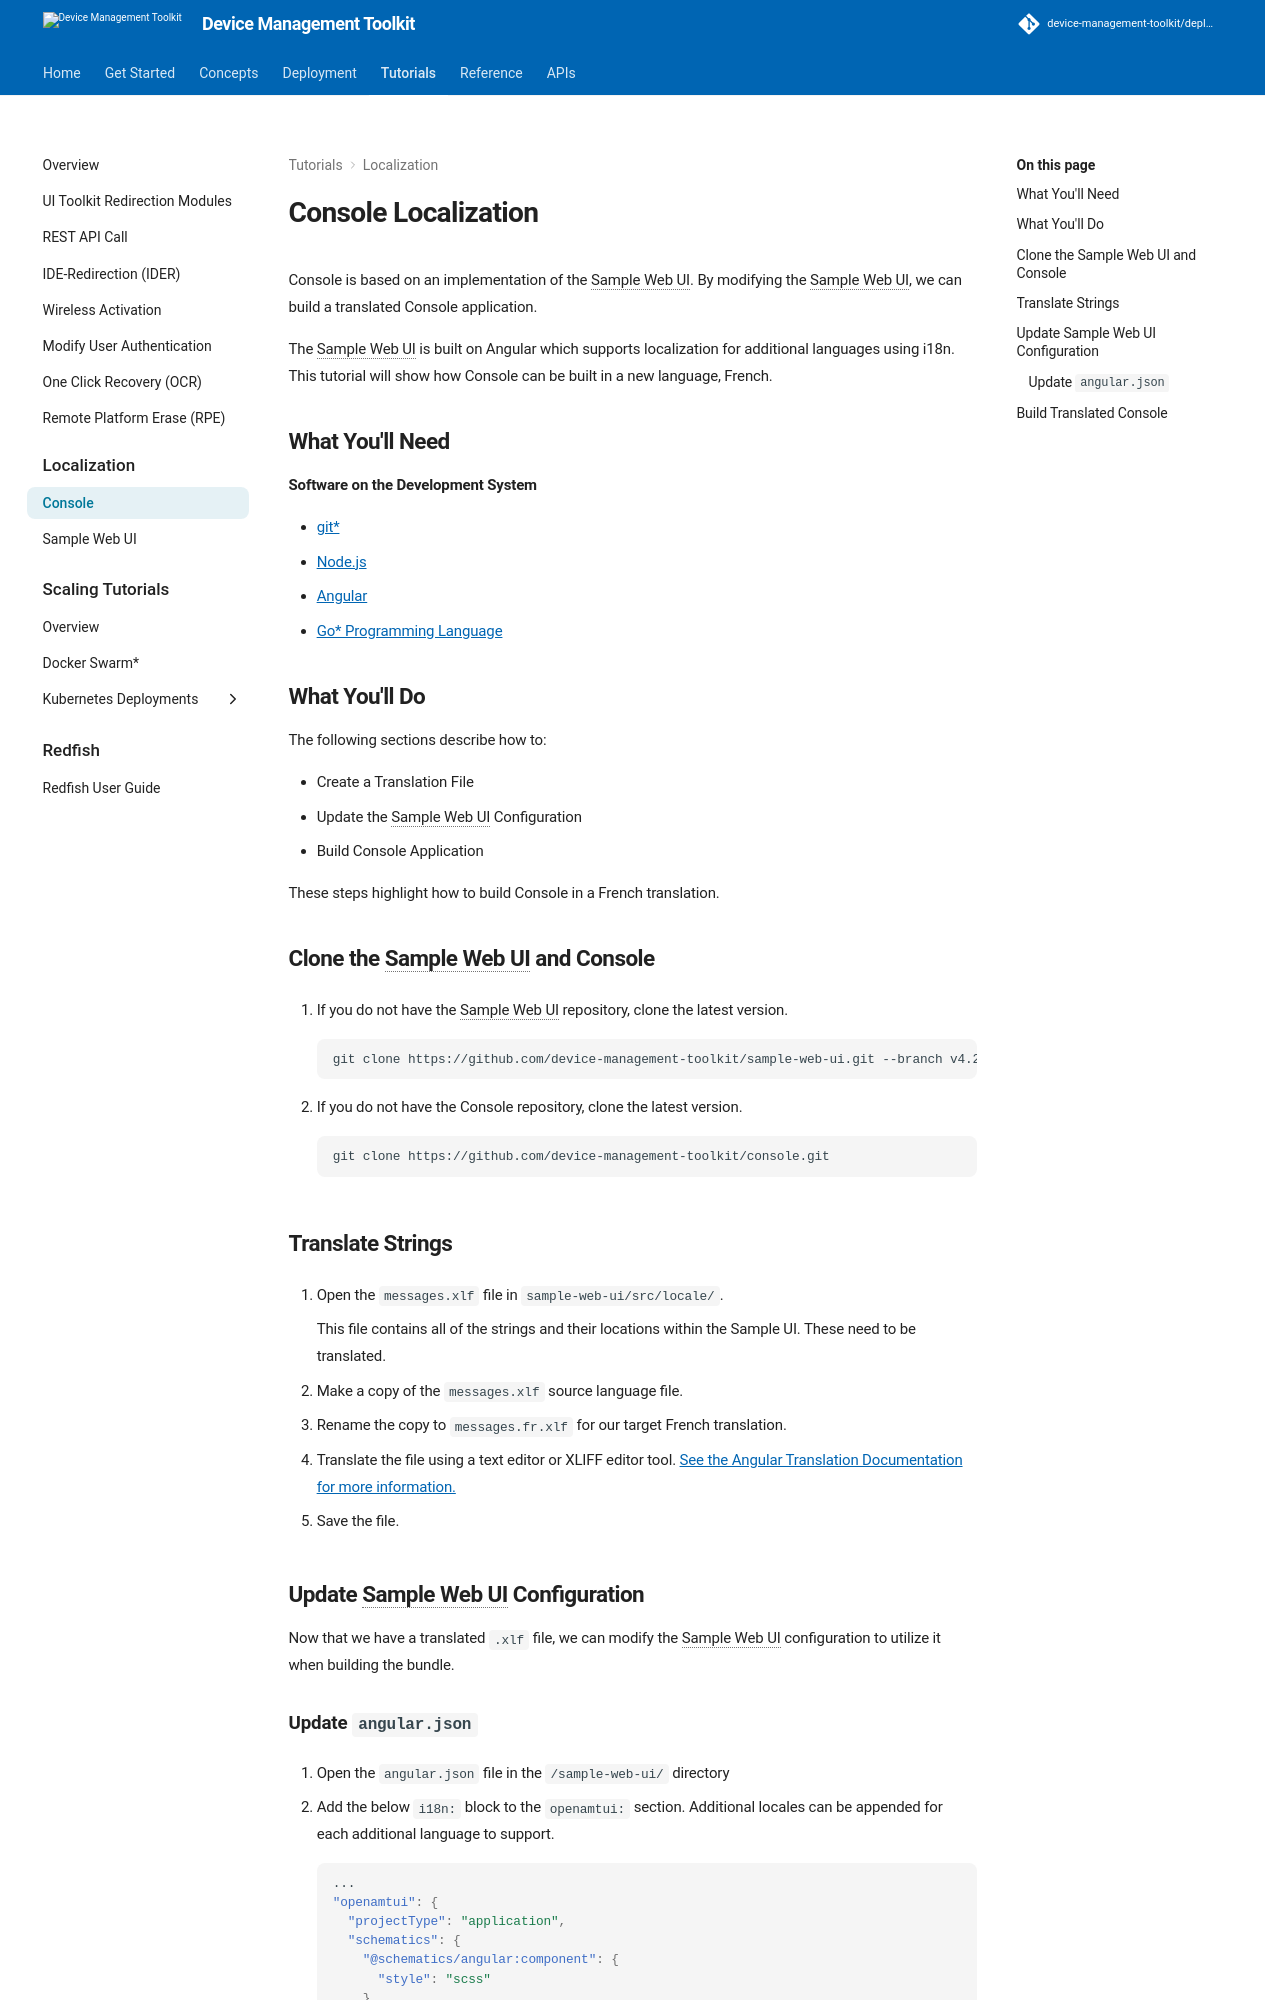

repository: device-management-toolkit/docs · page: 2.40/Tutorials/Localization/consoleLocalization/index.html · generator: mkdocs



# Console Localization

Console is based on an implementation of the Sample Web UI. By modifying the Sample Web UI, we can build a translated Console application.

The Sample Web UI is built on Angular which supports localization for additional languages using i18n. This tutorial will show how Console can be built in a new language, French.

## What You'll Need

**Software on the Development System** 

- [git*](https://git-scm.com/downloads)
- [Node.js](https://nodejs.org/en/download/package-manager)
- [Angular](https://angular.dev/installation)
- [Go* Programming Language](https://go.dev/)
  
## What You'll Do
The following sections describe how to:

- Create a Translation File
- Update the Sample Web UI Configuration
- Build Console Application

These steps highlight how to build Console in a French translation.

## Clone the Sample Web UI and Console

1. If you do not have the Sample Web UI repository, clone the latest version.

    ```
    git clone https://github.com/device-management-toolkit/sample-web-ui.git --branch v{{ repoVersion.webui }}
    ```

2. If you do not have the Console repository, clone the latest version.

    ```
    git clone https://github.com/device-management-toolkit/console.git
    ```

## Translate Strings

1. Open the `messages.xlf` file in `sample-web-ui/src/locale/`.

    This file contains all of the strings and their locations within the Sample UI. These need to be translated.

2. Make a copy of the `messages.xlf` source language file.

3. Rename the copy to `messages.fr.xlf` for our target French translation.

4. Translate the file using a text editor or XLIFF editor tool. [See the Angular Translation Documentation for more information.](https://v17.angular.io/guide/i18n-common-translation-files#translate-each-translation-file)

5. Save the file.

## Update Sample Web UI Configuration

Now that we have a translated `.xlf` file, we can modify the Sample Web UI configuration to utilize it when building the bundle.
